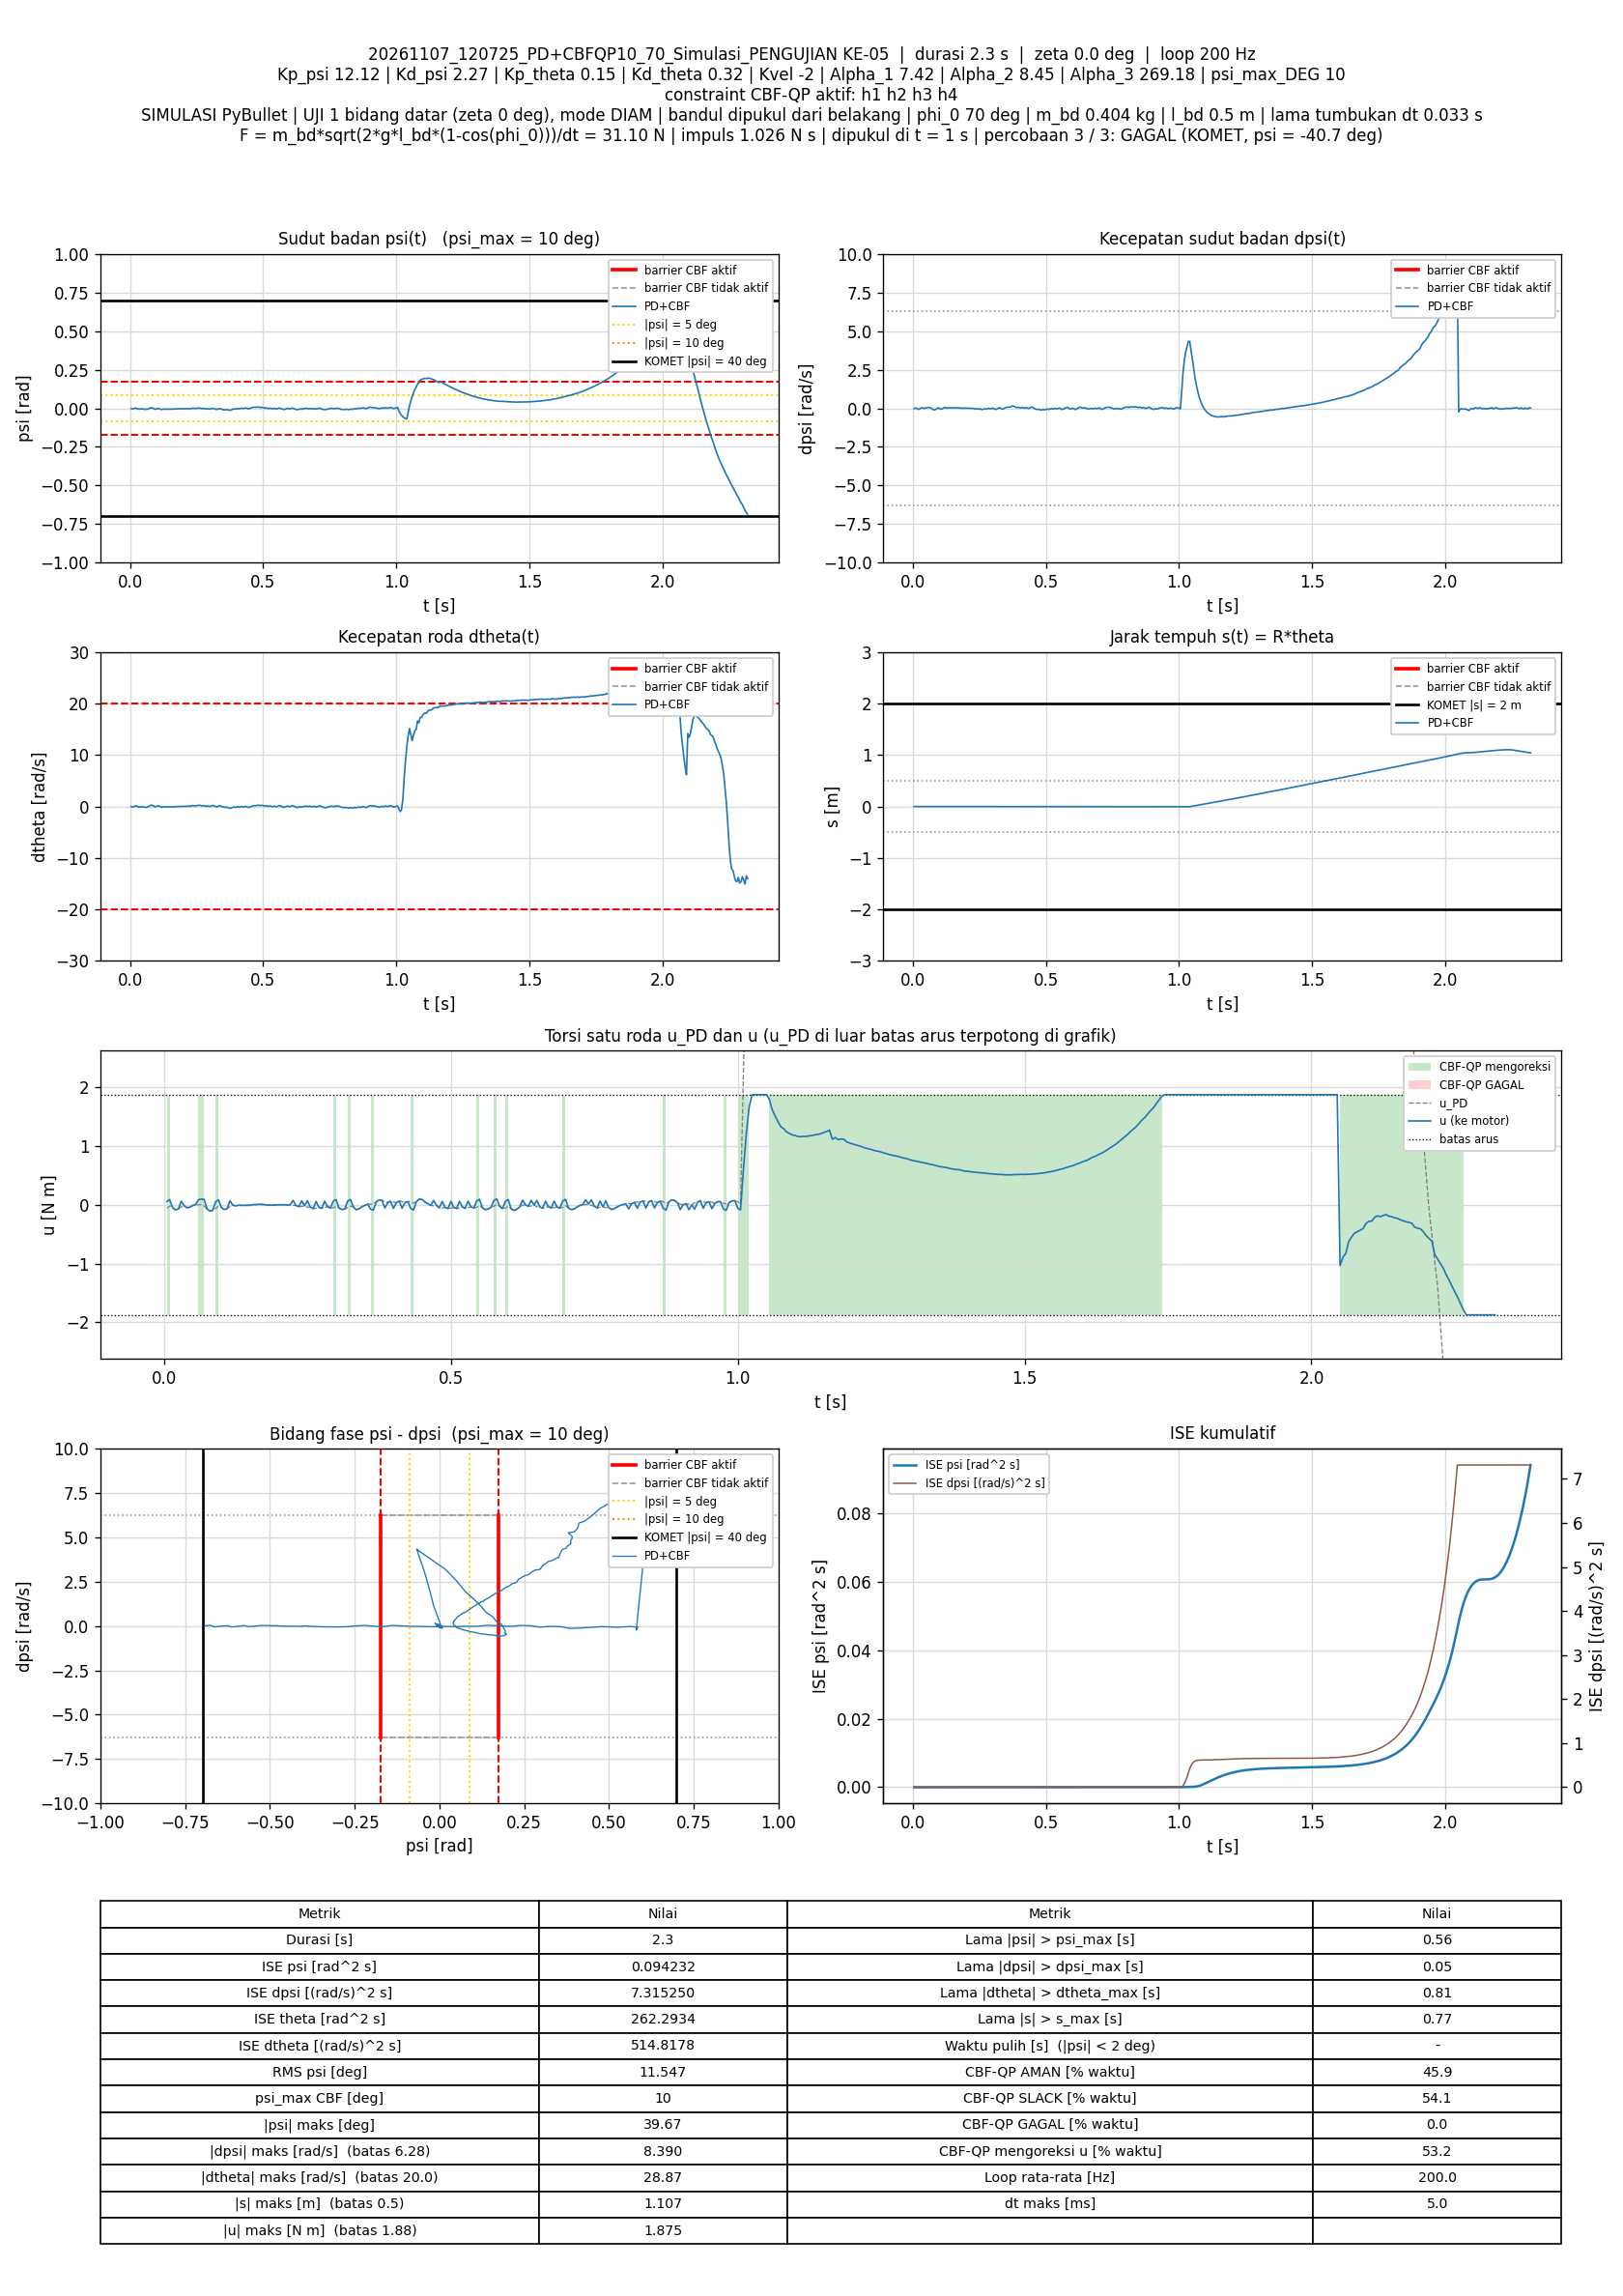

Values plotted in this chart, from the file beside it:
t_s, theta_rad, dtheta_rad_s, psi_rad, dpsi_rad_s, error_theta, error_dtheta, error_psi, error_dpsi, u_PD_Nm, u_Nm, status_cbf, dorong_N, ISE_theta, ISE_dtheta, ISE_psi, ISE_dpsi, Kp_psi, Kd_psi, Kp_theta, Kd_theta, Kvel, Alpha_1, Alpha_2
0.005, 0.01089, -0.004205, -0.001204, -0.01754, -0.01089, 0.004205, 0.001204, 0.01754, -0.05575, 0.0552, SLACK, 0, 5.9244871e-07, 8.8402658e-08, 7.2458831e-09, 1.5381568e-06, 12.12, 2.27, 0.15, 0.32, -2, 7.42, 8.45
0.01, 0.007787, -0.09957, -0.003952, 0.0263, -0.007787, 0.09957, 0.003952, -0.0263, -0.02006, 0.0888, SLACK, 0, 8.9561733e-07, 4.9663545e-05, 8.5319382e-08, 4.9962735e-06, 12.12, 2.27, 0.15, 0.32, -2, 7.42, 8.45
0.015, 0.009784, -0.009434, -0.001707, -0.0107, -0.009784, 0.009434, 0.001707, 0.0107, -0.04799, -0.04799, AMAN, 0, 1.3742381e-06, 5.0108562e-05, 9.9882715e-08, 5.5684907e-06, 12.12, 2.27, 0.15, 0.32, -2, 7.42, 8.45
0.02, 0.01357, 0.1313, 0.001486, -0.06445, -0.01357, -0.1313, -0.001486, 0.06445, -0.08627, -0.08627, AMAN, 0, 2.2944498e-06, 0.0001363, 1.1092489e-07, 2.6336077e-05, 12.12, 2.27, 0.15, 0.32, -2, 7.42, 8.45
0.025, 0.0124, 0.07679, -0.0004264, -0.04026, -0.0124, -0.07679, 0.0004264, 0.04026, -0.07198, -0.07198, AMAN, 0, 3.0627463e-06, 0.0001658, 1.1183408e-07, 3.4440496e-05, 12.12, 2.27, 0.15, 0.32, -2, 7.42, 8.45
0.03, 0.009434, -0.03012, -0.00351, 0.007561, -0.009434, 0.03012, 0.00351, -0.007561, -0.03501, 0.06217, SLACK, 0, 3.5077188e-06, 0.0001703, 1.7342209e-07, 3.472632e-05, 12.12, 2.27, 0.15, 0.32, -2, 7.42, 8.45
0.035, 0.00655, -0.122, -0.005826, 0.04206, -0.00655, 0.122, 0.005826, -0.04206, -0.01417, -0.01417, AMAN, 0, 3.7222577e-06, 0.0002447, 3.4311709e-07, 4.3570442e-05, 12.12, 2.27, 0.15, 0.32, -2, 7.42, 8.45
0.04, 0.008836, -0.02437, -0.003145, -0.00194, -0.008836, 0.02437, 0.003145, 0.00194, -0.05032, -0.05032, AMAN, 0, 4.1126347e-06, 0.0002477, 3.9257165e-07, 4.3589266e-05, 12.12, 2.27, 0.15, 0.32, -2, 7.42, 8.45
0.045, 0.008367, -0.02962, -0.003467, 0.004357, -0.008367, 0.02962, 0.003467, -0.004357, -0.04161, -0.04161, AMAN, 0, 4.4626571e-06, 0.0002521, 4.5268587e-07, 4.3684205e-05, 12.12, 2.27, 0.15, 0.32, -2, 7.42, 8.45
0.05, 0.006278, -0.08453, -0.005134, 0.03364, -0.006278, 0.08453, 0.005134, -0.03364, -0.01291, -0.01291, AMAN, 0, 4.6597046e-06, 0.0002878, 5.8448864e-07, 4.934274e-05, 12.12, 2.27, 0.15, 0.32, -2, 7.42, 8.45
0.055, 0.004372, -0.1323, -0.006247, 0.05329, -0.004372, 0.1323, 0.006247, -0.05329, 0.00291, 0.00291, AMAN, 0, 4.755281e-06, 0.0003753, 7.7961959e-07, 6.3539887e-05, 12.12, 2.27, 0.15, 0.32, -2, 7.42, 8.45
0.06, 0.003431, -0.1423, -0.006228, 0.05421, -0.003431, 0.1423, 0.006228, -0.05421, 0.002035, 0.08461, SLACK, 0, 4.81413e-06, 0.0004766, 9.7357537e-07, 7.8233879e-05, 12.12, 2.27, 0.15, 0.32, -2, 7.42, 8.45
0.065, 0.002997, -0.128, -0.005739, 0.0488, -0.002997, 0.128, 0.005739, -0.0488, 0.0002437, 0.09694, SLACK, 0, 4.8590292e-06, 0.0005585, 1.1382703e-06, 9.0140327e-05, 12.12, 2.27, 0.15, 0.32, -2, 7.42, 8.45
0.07, 0.006182, 0.006498, -0.002217, 0.0008795, -0.006182, -0.006498, 0.002217, -0.0008795, -0.0228, 0.09161, SLACK, 0, 5.0501261e-06, 0.0005587, 1.1628479e-06, 9.0144195e-05, 12.12, 2.27, 0.15, 0.32, -2, 7.42, 8.45
0.075, 0.01046, 0.1523, 0.001411, -0.06058, -0.01046, -0.1523, -0.001411, 0.06058, -0.07167, -0.07167, AMAN, 0, 5.5972227e-06, 0.0006748, 1.172806e-06, 0.0001085, 12.12, 2.27, 0.15, 0.32, -2, 7.42, 8.45
0.08, 0.01529, 0.2967, 0.004587, -0.114, -0.01529, -0.2967, -0.004587, 0.114, -0.1082, -0.1082, AMAN, 0, 6.7665992e-06, 0.001115, 1.2779909e-06, 0.0001734, 12.12, 2.27, 0.15, 0.32, -2, 7.42, 8.45
0.085, 0.01387, 0.2054, 0.001496, -0.07785, -0.01387, -0.2054, -0.001496, 0.07785, -0.09285, -0.09285, AMAN, 0, 7.7287391e-06, 0.001326, 1.2891738e-06, 0.0002037, 12.12, 2.27, 0.15, 0.32, -2, 7.42, 8.45
0.09, 0.01055, 0.06325, -0.002642, -0.02117, -0.01055, -0.06325, 0.002642, 0.02117, -0.05985, 0.05043, SLACK, 0, 8.2856021e-06, 0.001346, 1.3240841e-06, 0.000206, 12.12, 2.27, 0.15, 0.32, -2, 7.42, 8.45
0.095, 0.007222, -0.05574, -0.005893, 0.02745, -0.007222, 0.05574, 0.005893, -0.02745, -0.02694, 0.08493, SLACK, 0, 8.5464127e-06, 0.001362, 1.4976996e-06, 0.0002098, 12.12, 2.27, 0.15, 0.32, -2, 7.42, 8.45
0.1, 0.009424, 0.03096, -0.003632, -0.004951, -0.009424, -0.03096, 0.003632, 0.004951, -0.04535, -0.04535, AMAN, 0, 8.9904913e-06, 0.001366, 1.5636633e-06, 0.0002099, 12.12, 2.27, 0.15, 0.32, -2, 7.42, 8.45
0.105, 0.01329, 0.1567, -0.0004893, -0.0552, -0.01329, -0.1567, 0.0004893, 0.0552, -0.08109, -0.08109, AMAN, 0, 9.8739293e-06, 0.001489, 1.5648603e-06, 0.0002251, 12.12, 2.27, 0.15, 0.32, -2, 7.42, 8.45
0.11, 0.01201, 0.08261, -0.002528, -0.02786, -0.01201, -0.08261, 0.002528, 0.02786, -0.06745, -0.06745, AMAN, 0, 1.059495e-05, 0.001523, 1.596813e-06, 0.000229, 12.12, 2.27, 0.15, 0.32, -2, 7.42, 8.45
0.115, 0.00894, -0.03976, -0.005631, 0.02223, -0.00894, 0.03976, 0.005631, -0.02223, -0.0305, 0.06683, SLACK, 0, 1.0994584e-05, 0.001531, 1.7553643e-06, 0.0002315, 12.12, 2.27, 0.15, 0.32, -2, 7.42, 8.45
0.12, 0.005874, -0.147, -0.007952, 0.06047, -0.005874, 0.147, 0.007952, -0.06047, -0.006153, -0.006153, AMAN, 0, 1.1167094e-05, 0.001639, 2.0714974e-06, 0.0002498, 12.12, 2.27, 0.15, 0.32, -2, 7.42, 8.45
0.125, 0.008251, -0.04382, -0.004939, 0.02405, -0.008251, 0.04382, 0.004939, -0.02405, -0.01929, -0.01929, AMAN, 0, 1.1507461e-05, 0.001649, 2.1934566e-06, 0.0002526, 12.12, 2.27, 0.15, 0.32, -2, 7.42, 8.45
0.13, 0.008107, -0.03537, -0.004761, 0.02659, -0.008107, 0.03537, 0.004761, -0.02659, -0.008669, -0.008669, AMAN, 0, 1.1836062e-05, 0.001655, 2.3068013e-06, 0.0002562, 12.12, 2.27, 0.15, 0.32, -2, 7.42, 8.45
0.135, 0.007352, -0.0526, -0.005144, 0.03013, -0.007352, 0.0526, 0.005144, -0.03013, -0.01079, -0.01079, AMAN, 0, 1.2106338e-05, 0.001669, 2.4390964e-06, 0.0002607, 12.12, 2.27, 0.15, 0.32, -2, 7.42, 8.45
0.14, 0.006997, -0.05268, -0.005086, 0.02995, -0.006997, 0.05268, 0.005086, -0.02995, -0.01051, -0.01051, AMAN, 0, 1.2351137e-05, 0.001683, 2.5684214e-06, 0.0002652, 12.12, 2.27, 0.15, 0.32, -2, 7.42, 8.45
0.145, 0.006498, -0.05661, -0.005159, 0.03063, -0.006498, 0.05661, 0.005159, -0.03063, -0.01112, -0.01112, AMAN, 0, 1.2562226e-05, 0.001699, 2.7014761e-06, 0.0002699, 12.12, 2.27, 0.15, 0.32, -2, 7.42, 8.45
0.15, 0.006048, -0.05992, -0.005159, 0.03181, -0.006048, 0.05992, 0.005159, -0.03181, -0.009487, -0.009487, AMAN, 0, 1.2745122e-05, 0.001717, 2.8345282e-06, 0.0002749, 12.12, 2.27, 0.15, 0.32, -2, 7.42, 8.45
0.155, 0.005503, -0.06001, -0.005226, 0.03792, -0.005503, 0.06001, 0.005226, -0.03792, 0.003542, 0.003542, AMAN, 0, 1.2896555e-05, 0.001735, 2.9710934e-06, 0.0002821, 12.12, 2.27, 0.15, 0.32, -2, 7.42, 8.45
0.16, 0.005069, -0.06393, -0.00516, 0.03746, -0.005069, 0.06393, 0.00516, -0.03746, 0.002038, 0.002038, AMAN, 0, 1.3025041e-05, 0.001755, 3.1042445e-06, 0.0002892, 12.12, 2.27, 0.15, 0.32, -2, 7.42, 8.45
0.165, 0.005191, -0.04504, -0.004598, 0.03422, -0.005191, 0.04504, 0.004598, -0.03422, 0.007549, 0.007549, AMAN, 0, 1.3159797e-05, 0.001765, 3.2099431e-06, 0.000295, 12.12, 2.27, 0.15, 0.32, -2, 7.42, 8.45
0.17, 0.005293, -0.03111, -0.004156, 0.02946, -0.005293, 0.03111, 0.004156, -0.02946, 0.00654, 0.00654, AMAN, 0, 1.3299869e-05, 0.00177, 3.2963178e-06, 0.0002994, 12.12, 2.27, 0.15, 0.32, -2, 7.42, 8.45
0.175, 0.005664, -0.009378, -0.003571, 0.02174, -0.005664, 0.009378, 0.003571, -0.02174, 0.003066, 0.003066, AMAN, 0, 1.3460277e-05, 0.001771, 3.3600681e-06, 0.0003017, 12.12, 2.27, 0.15, 0.32, -2, 7.42, 8.45
0.18, 0.006087, 0.007389, -0.003074, 0.01121, -0.006087, -0.007389, 0.003074, -0.01121, -0.009455, -0.009455, AMAN, 0, 1.3645527e-05, 0.001771, 3.4073228e-06, 0.0003023, 12.12, 2.27, 0.15, 0.32, -2, 7.42, 8.45
0.185, 0.006503, 0.02596, -0.0027, 0.009423, -0.006503, -0.02596, 0.0027, -0.009423, -0.00302, -0.00302, AMAN, 0, 1.3857002e-05, 0.001774, 3.4437621e-06, 0.0003028, 12.12, 2.27, 0.15, 0.32, -2, 7.42, 8.45
0.19, 0.006337, 0.0215, -0.002934, 0.00955, -0.006337, -0.0215, 0.002934, -0.00955, -0.007008, -0.007008, AMAN, 0, 1.405782e-05, 0.001777, 3.4868169e-06, 0.0003032, 12.12, 2.27, 0.15, 0.32, -2, 7.42, 8.45
0.195, 0.006567, 0.03009, -0.00279, 0.009713, -0.006567, -0.03009, 0.00279, -0.009713, -0.002137, -0.002137, AMAN, 0, 1.4273444e-05, 0.001781, 3.5257361e-06, 0.0003037, 12.12, 2.27, 0.15, 0.32, -2, 7.42, 8.45
0.2, 0.006568, 0.03179, -0.002892, 0.01081, -0.006568, -0.03179, 0.002892, -0.01081, -0.0003366, -0.0003366, AMAN, 0, 1.4489166e-05, 0.001786, 3.5675559e-06, 0.0003043, 12.12, 2.27, 0.15, 0.32, -2, 7.42, 8.45
0.205, 0.006793, 0.04117, -0.002804, 0.009601, -0.006793, -0.04117, 0.002804, -0.009601, 0.0009878, 0.0009878, AMAN, 0, 1.4719918e-05, 0.001795, 3.6068625e-06, 0.0003048, 12.12, 2.27, 0.15, 0.32, -2, 7.42, 8.45
0.21, 0.007089, 0.05301, -0.002709, 0.007069, -0.007089, -0.05301, 0.002709, -0.007069, 0.0001727, 0.0001727, AMAN, 0, 1.4971165e-05, 0.001809, 3.6435652e-06, 0.000305, 12.12, 2.27, 0.15, 0.32, -2, 7.42, 8.45
0.215, 0.007585, 0.06462, -0.002494, 0.001339, -0.007585, -0.06462, 0.002494, -0.001339, -0.006513, -0.006513, AMAN, 0, 1.5258839e-05, 0.00183, 3.6746756e-06, 0.000305, 12.12, 2.27, 0.15, 0.32, -2, 7.42, 8.45
0.22, 0.008117, 0.08113, -0.002327, 0.00169, -0.008117, -0.08113, 0.002327, -0.00169, 0.001594, 0.001594, AMAN, 0, 1.5588281e-05, 0.001862, 3.7017538e-06, 0.000305, 12.12, 2.27, 0.15, 0.32, -2, 7.42, 8.45
0.225, 0.008508, 0.07991, -0.002343, -0.002816, -0.008508, -0.07991, 0.002343, 0.002816, -0.009214, 0.07518, SLACK, 0, 1.5950254e-05, 0.001894, 3.729194e-06, 0.0003051, 12.12, 2.27, 0.15, 0.32, -2, 7.42, 8.45
0.23, 0.009194, 0.09497, -0.00213, -0.007245, -0.009194, -0.09497, 0.00213, 0.007245, -0.01187, -0.01187, AMAN, 0, 1.6372937e-05, 0.001939, 3.751874e-06, 0.0003053, 12.12, 2.27, 0.15, 0.32, -2, 7.42, 8.45
0.235, 0.01294, 0.1952, 0.0006895, -0.04523, -0.01294, -0.1952, -0.0006895, 0.04523, -0.03187, -0.03187, AMAN, 0, 1.7209986e-05, 0.00213, 3.7542511e-06, 0.0003156, 12.12, 2.27, 0.15, 0.32, -2, 7.42, 8.45
0.24, 0.01336, 0.168, 1.3731236e-05, -0.03757, -0.01336, -0.168, -1.3731236e-05, 0.03757, -0.03136, 0.06644, SLACK, 0, 1.8102413e-05, 0.002271, 3.7542521e-06, 0.0003226, 12.12, 2.27, 0.15, 0.32, -2, 7.42, 8.45
0.245, 0.01265, 0.1167, -0.001503, -0.0152, -0.01265, -0.1167, 0.001503, 0.0152, -0.01538, -0.01538, AMAN, 0, 1.8902489e-05, 0.002339, 3.7655425e-06, 0.0003238, 12.12, 2.27, 0.15, 0.32, -2, 7.42, 8.45
0.25, 0.0161, 0.2035, 0.0009118, -0.05251, -0.0161, -0.2035, -0.0009118, 0.05251, -0.04303, 0.06778, SLACK, 0, 2.0197821e-05, 0.002546, 3.7696998e-06, 0.0003376, 12.12, 2.27, 0.15, 0.32, -2, 7.42, 8.45
0.255, 0.0164, 0.177, 4.7129035e-05, -0.04061, -0.0164, -0.177, -4.7129035e-05, 0.04061, -0.03495, -0.03495, AMAN, 0, 2.1541845e-05, 0.002703, 3.7697109e-06, 0.0003458, 12.12, 2.27, 0.15, 0.32, -2, 7.42, 8.45
0.26, 0.02017, 0.2674, 0.002343, -0.07989, -0.02017, -0.2674, -0.002343, 0.07989, -0.0674, -0.0674, AMAN, 0, 2.3575456e-05, 0.00306, 3.7971524e-06, 0.0003777, 12.12, 2.27, 0.15, 0.32, -2, 7.42, 8.45
0.265, 0.01994, 0.2144, 0.0006004, -0.05863, -0.01994, -0.2144, -0.0006004, 0.05863, -0.05721, 0.05667, SLACK, 0, 2.5563037e-05, 0.00329, 3.7989547e-06, 0.0003949, 12.12, 2.27, 0.15, 0.32, -2, 7.42, 8.45
0.27, 0.01807, 0.1125, -0.002217, -0.02273, -0.01807, -0.1125, 0.002217, 0.02273, -0.04248, -0.04248, AMAN, 0, 2.7195897e-05, 0.003353, 3.8235372e-06, 0.0003975, 12.12, 2.27, 0.15, 0.32, -2, 7.42, 8.45
0.275, 0.02117, 0.1936, -0.0001292, -0.05341, -0.02117, -0.1936, 0.0001292, 0.05341, -0.06086, -0.06086, AMAN, 0, 2.9436834e-05, 0.003541, 3.8236207e-06, 0.0004118, 12.12, 2.27, 0.15, 0.32, -2, 7.42, 8.45
0.28, 0.0203, 0.1299, -0.001973, -0.03152, -0.0203, -0.1299, 0.001973, 0.03152, -0.05389, 0.05996, SLACK, 0, 3.1498105e-05, 0.003625, 3.8430926e-06, 0.0004167, 12.12, 2.27, 0.15, 0.32, -2, 7.42, 8.45
0.285, 0.01836, 0.04473, -0.004364, 0.004723, -0.01836, -0.04473, 0.004364, -0.004723, -0.02786, -0.02786, AMAN, 0, 3.3182788e-05, 0.003635, 3.9383272e-06, 0.0004168, 12.12, 2.27, 0.15, 0.32, -2, 7.42, 8.45
0.29, 0.02129, 0.1283, -0.001991, -0.03268, -0.02129, -0.1283, 0.001991, 0.03268, -0.05726, -0.05726, AMAN, 0, 3.5449547e-05, 0.003717, 3.9581445e-06, 0.0004222, 12.12, 2.27, 0.15, 0.32, -2, 7.42, 8.45
0.295, 0.0208, 0.08837, -0.003122, -0.01857, -0.0208, -0.08837, 0.003122, 0.01857, -0.05171, 0.06145, SLACK, 0, 3.7613417e-05, 0.003756, 4.0068841e-06, 0.0004239, 12.12, 2.27, 0.15, 0.32, -2, 7.42, 8.45
0.3, 0.01879, 0.01031, -0.005334, 0.01573, -0.01879, -0.01031, 0.005334, -0.01573, -0.02565, 0.08979, SLACK, 0, 3.9378473e-05, 0.003757, 4.1491563e-06, 0.0004251, 12.12, 2.27, 0.15, 0.32, -2, 7.42, 8.45
... 404 more rows
